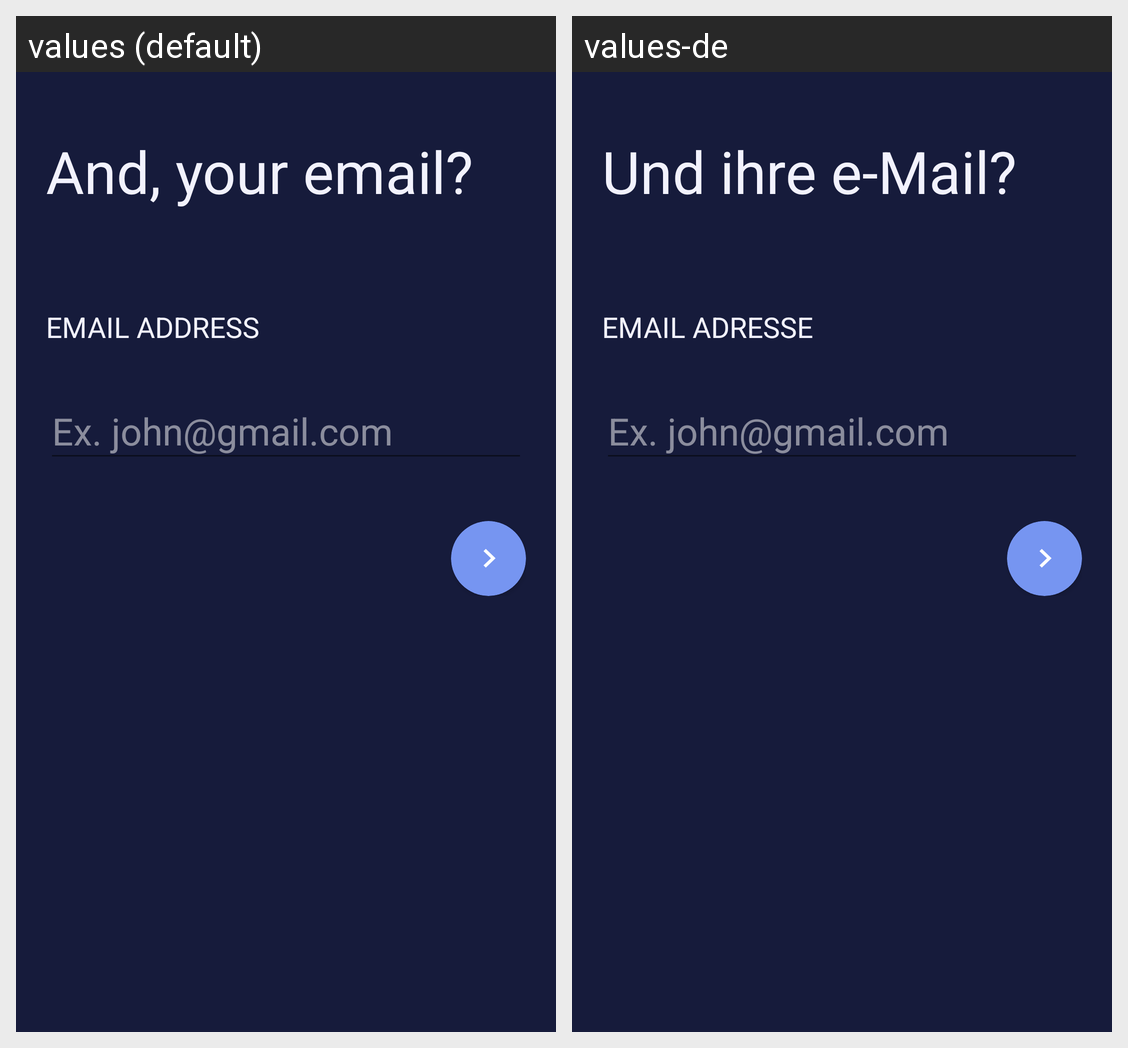

Translations of the strings shown on this Android screen, per locale in the grid:
Android screen res/layout/activity_signupemail.xml rendered under 2 locales, left to right: values (default), values-de. Device: Nexus 5 (rendered at 1080×1920; each locale shown at half size, 540×960, under a caption strip naming it); theme AppTheme.
Strings drawn on this screen, with the default value and each locale's value (text and hints the layout hard-codes, and strings that could not be matched under every locale, appear in the picture but are not listed):

and_your_email
  values: And, your email?
  values-de: Und ihre e-Mail?

email_address
  values: Email Address
  values-de: Email Adresse
